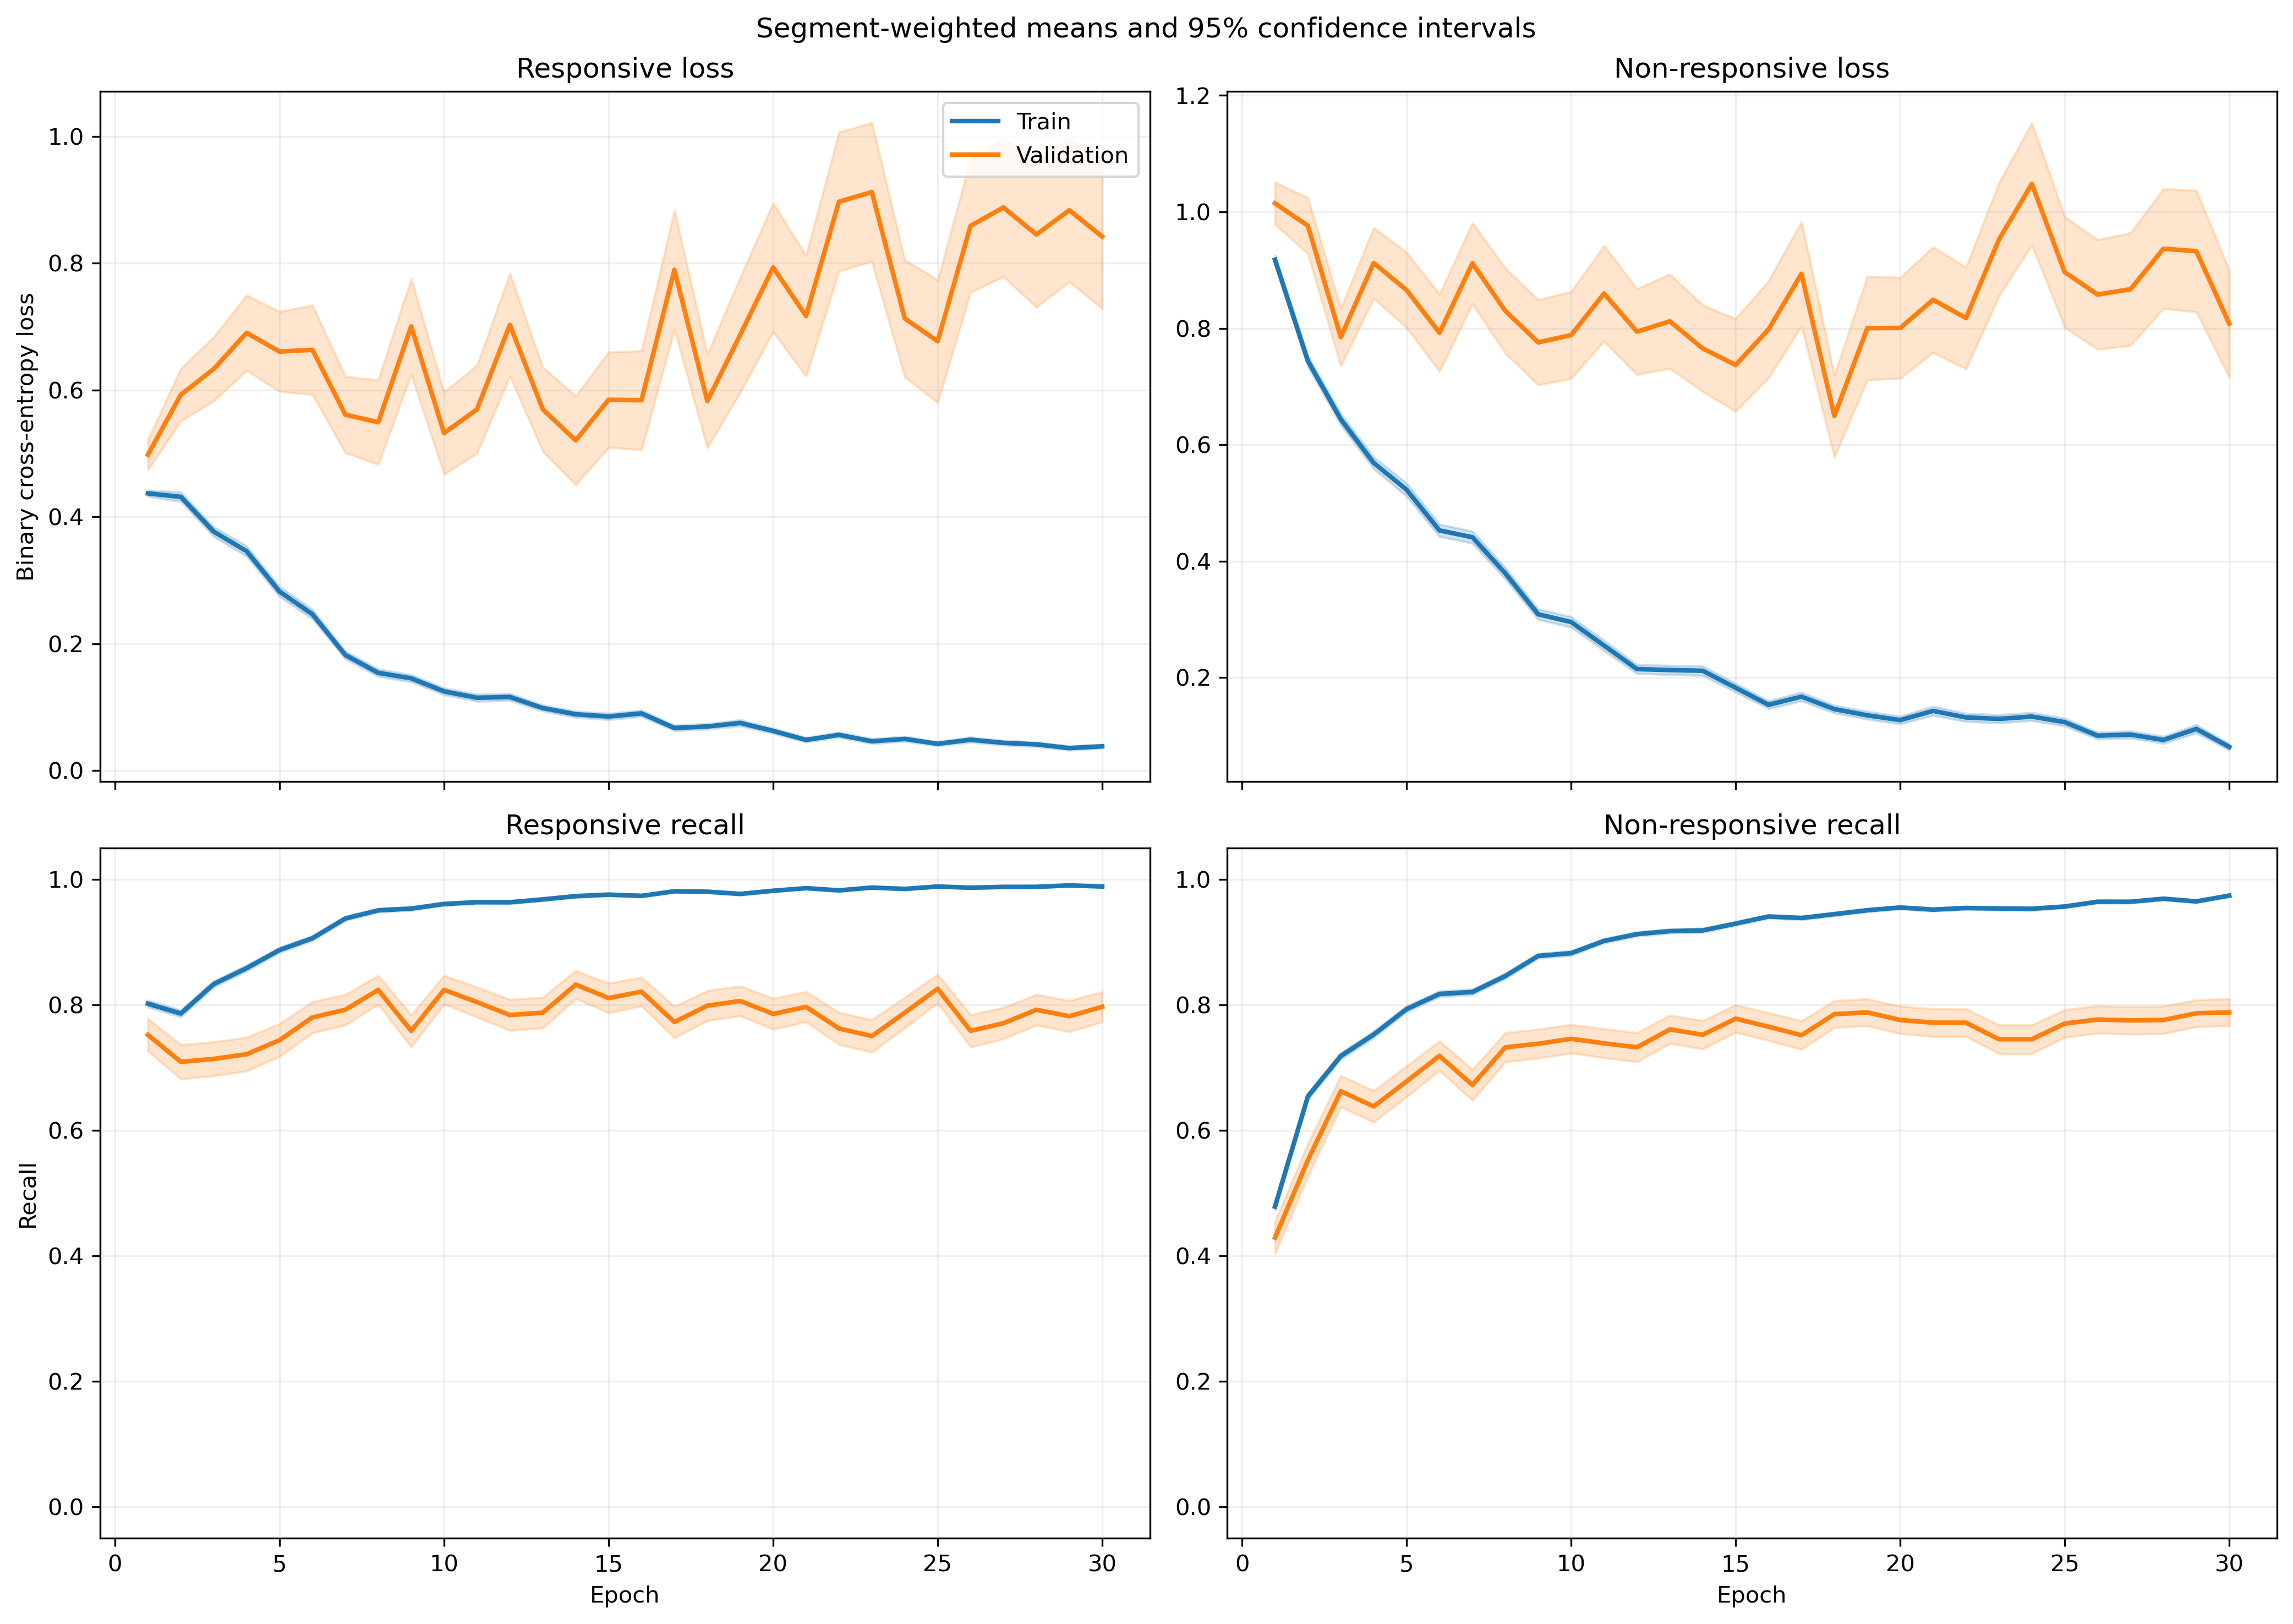

Values plotted in this chart, from the file beside it:
fold, epoch, split, r_loss, r_loss_count, r_loss_sum, r_loss_sum_sq, r_recall, r_recall_count, r_recall_sum, r_recall_sum_sq, nr_loss, nr_loss_count, nr_loss_sum, nr_loss_sum_sq, nr_recall, nr_recall_count, nr_recall_sum, nr_recall_sum_sq
1, 1, train, 0.4225, 1063, 449.1, 358.5, 0.7996, 1063, 850.0, 850.0, 0.9657, 1401, 1353, 2034, 0.4711, 1401, 660.0, 660.0
1, 1, validation, 0.1065, 10, 1.065, 0.1312, 1.0, 10, 10.0, 10.0, , 0, 0.0, 0.0, , 0, 0.0, 0.0
1, 2, train, 0.5242, 1063, 557.3, 742.3, 0.7526, 1063, 800.0, 800.0, 0.6151, 1401, 861.8, 1323, 0.7131, 1401, 999.0, 999.0
1, 2, validation, 0.1033, 10, 1.033, 0.1454, 1.0, 10, 10.0, 10.0, , 0, 0.0, 0.0, , 0, 0.0, 0.0
1, 3, train, 0.3565, 1063, 378.9, 509.7, 0.8485, 1063, 902.0, 902.0, 0.7378, 1401, 1034, 2088, 0.6945, 1401, 973.0, 973.0
1, 3, validation, 0.06286, 10, 0.6286, 0.06406, 1.0, 10, 10.0, 10.0, , 0, 0.0, 0.0, , 0, 0.0, 0.0
1, 4, train, 0.2985, 1063, 317.3, 364.6, 0.8881, 1063, 944.0, 944.0, 0.6621, 1401, 927.6, 1567, 0.6916, 1401, 969.0, 969.0
1, 4, validation, 0.06793, 10, 0.6793, 0.06138, 1.0, 10, 10.0, 10.0, , 0, 0.0, 0.0, , 0, 0.0, 0.0
1, 5, train, 0.3853, 1063, 409.6, 751.7, 0.8457, 1063, 899.0, 899.0, 0.4857, 1401, 680.4, 1528, 0.8044, 1401, 1127, 1127
1, 5, validation, 0.04507, 10, 0.4507, 0.0492, 1.0, 10, 10.0, 10.0, , 0, 0.0, 0.0, , 0, 0.0, 0.0
1, 6, train, 0.2588, 1063, 275.1, 365.8, 0.9012, 1063, 958.0, 958.0, 0.4802, 1401, 672.8, 1344, 0.7901, 1401, 1107, 1107
1, 6, validation, 0.1112, 10, 1.112, 0.5971, 0.9, 10, 9.0, 9.0, , 0, 0.0, 0.0, , 0, 0.0, 0.0
1, 7, train, 0.237, 1063, 252, 354.8, 0.9106, 1063, 968.0, 968.0, 0.4576, 1401, 641.1, 1482, 0.818, 1401, 1146, 1146
1, 7, validation, 0.0779, 10, 0.779, 0.308, 1.0, 10, 10.0, 10.0, , 0, 0.0, 0.0, , 0, 0.0, 0.0
1, 8, train, 0.1709, 1063, 181.7, 213.8, 0.9454, 1063, 1005, 1005, 0.3722, 1401, 521.5, 1002, 0.8487, 1401, 1189, 1189
1, 8, validation, 0.03479, 10, 0.3479, 0.05809, 1.0, 10, 10.0, 10.0, , 0, 0.0, 0.0, , 0, 0.0, 0.0
1, 9, train, 0.1427, 1063, 151.7, 185.8, 0.9445, 1063, 1004, 1004, 0.4718, 1401, 661, 1642, 0.8287, 1401, 1161, 1161
1, 9, validation, 0.02349, 10, 0.2349, 0.02015, 1.0, 10, 10.0, 10.0, , 0, 0.0, 0.0, , 0, 0.0, 0.0
1, 10, train, 0.1038, 1063, 110.4, 149.9, 0.9727, 1063, 1034, 1034, 0.4202, 1401, 588.8, 1370, 0.8337, 1401, 1168, 1168
1, 10, validation, 0.007548, 10, 0.07548, 0.0007718, 1.0, 10, 10.0, 10.0, , 0, 0.0, 0.0, , 0, 0.0, 0.0
1, 11, train, 0.1959, 1063, 208.2, 501.7, 0.9285, 1063, 987.0, 987.0, 0.2606, 1401, 365.1, 918.3, 0.8979, 1401, 1258, 1258
1, 11, validation, 0.00527, 10, 0.0527, 0.0005068, 1.0, 10, 10.0, 10.0, , 0, 0.0, 0.0, , 0, 0.0, 0.0
1, 12, train, 0.08465, 1063, 89.99, 97.39, 0.9821, 1063, 1044, 1044, 0.2972, 1401, 416.3, 725.5, 0.8672, 1401, 1215, 1215
1, 12, validation, 0.01517, 10, 0.1517, 0.005847, 1.0, 10, 10.0, 10.0, , 0, 0.0, 0.0, , 0, 0.0, 0.0
1, 13, train, 0.1906, 1063, 202.6, 346.4, 0.9285, 1063, 987.0, 987.0, 0.1617, 1401, 226.6, 426.4, 0.9293, 1401, 1302, 1302
1, 13, validation, 0.01194, 10, 0.1194, 0.00326, 1.0, 10, 10.0, 10.0, , 0, 0.0, 0.0, , 0, 0.0, 0.0
1, 14, train, 0.1062, 1063, 112.9, 215.5, 0.9746, 1063, 1036, 1036, 0.1969, 1401, 275.9, 581.2, 0.9151, 1401, 1282, 1282
1, 14, validation, 0.005903, 10, 0.05903, 0.0009592, 1.0, 10, 10.0, 10.0, , 0, 0.0, 0.0, , 0, 0.0, 0.0
1, 15, train, 0.09785, 1063, 104, 175.5, 0.9718, 1063, 1033, 1033, 0.1507, 1401, 211.2, 464.7, 0.9408, 1401, 1318, 1318
1, 15, validation, 0.01712, 10, 0.1712, 0.01921, 1.0, 10, 10.0, 10.0, , 0, 0.0, 0.0, , 0, 0.0, 0.0
1, 16, train, 0.08359, 1063, 88.85, 158.6, 0.9727, 1063, 1034, 1034, 0.1691, 1401, 237, 527.2, 0.9315, 1401, 1305, 1305
1, 16, validation, 0.008764, 10, 0.08764, 0.003443, 1.0, 10, 10.0, 10.0, , 0, 0.0, 0.0, , 0, 0.0, 0.0
1, 17, train, 0.03951, 1063, 42, 73.61, 0.9925, 1063, 1055, 1055, 0.1904, 1401, 266.8, 717, 0.9279, 1401, 1300, 1300
1, 17, validation, 0.001905, 10, 0.01905, 6.617546387133189e-05, 1.0, 10, 10.0, 10.0, , 0, 0.0, 0.0, , 0, 0.0, 0.0
1, 18, train, 0.03019, 1063, 32.1, 48, 0.9981, 1063, 1061, 1061, 0.1845, 1401, 258.5, 572.1, 0.9265, 1401, 1298, 1298
1, 18, validation, 0.002575, 10, 0.02575, 0.0001348, 1.0, 10, 10.0, 10.0, , 0, 0.0, 0.0, , 0, 0.0, 0.0
1, 19, train, 0.1622, 1063, 172.4, 339.8, 0.937, 1063, 996.0, 996.0, 0.1042, 1401, 146, 351.2, 0.9643, 1401, 1351, 1351
1, 19, validation, 0.002219, 10, 0.02219, 9.300312967752689e-05, 1.0, 10, 10.0, 10.0, , 0, 0.0, 0.0, , 0, 0.0, 0.0
1, 20, train, 0.1098, 1063, 116.7, 161.7, 0.9605, 1063, 1021, 1021, 0.1239, 1401, 173.6, 343.3, 0.95, 1401, 1331, 1331
1, 20, validation, 0.005233, 10, 0.05233, 0.0008381, 1.0, 10, 10.0, 10.0, , 0, 0.0, 0.0, , 0, 0.0, 0.0
1, 21, train, 0.03004, 1063, 31.93, 64.81, 0.9934, 1063, 1056, 1056, 0.1231, 1401, 172.5, 427.6, 0.9522, 1401, 1334, 1334
1, 21, validation, 0.001705, 10, 0.01705, 4.274323805475433e-05, 1.0, 10, 10.0, 10.0, , 0, 0.0, 0.0, , 0, 0.0, 0.0
1, 22, train, 0.1075, 1063, 114.2, 259.1, 0.9633, 1063, 1024, 1024, 0.09091, 1401, 127.4, 315.4, 0.97, 1401, 1359, 1359
1, 22, validation, 0.004092, 10, 0.04092, 0.0005568, 1.0, 10, 10.0, 10.0, , 0, 0.0, 0.0, , 0, 0.0, 0.0
1, 23, train, 0.04196, 1063, 44.6, 120.8, 0.9878, 1063, 1050, 1050, 0.1313, 1401, 183.9, 581.2, 0.9557, 1401, 1339, 1339
1, 23, validation, 0.001371, 10, 0.01371, 4.557306374408654e-05, 1.0, 10, 10.0, 10.0, , 0, 0.0, 0.0, , 0, 0.0, 0.0
1, 24, train, 0.07782, 1063, 82.72, 209.7, 0.9727, 1063, 1034, 1034, 0.07775, 1401, 108.9, 322.2, 0.9736, 1401, 1364, 1364
1, 24, validation, 0.003233, 10, 0.03233, 0.0001446, 1.0, 10, 10.0, 10.0, , 0, 0.0, 0.0, , 0, 0.0, 0.0
1, 25, train, 0.05623, 1063, 59.78, 124, 0.9868, 1063, 1049, 1049, 0.0654, 1401, 91.63, 269.7, 0.985, 1401, 1380, 1380
1, 25, validation, 0.001386, 10, 0.01386, 2.3234213585965335e-05, 1.0, 10, 10.0, 10.0, , 0, 0.0, 0.0, , 0, 0.0, 0.0
1, 26, train, 0.03724, 1063, 39.59, 45.95, 0.9906, 1063, 1053, 1053, 0.09728, 1401, 136.3, 344.7, 0.9686, 1401, 1357, 1357
1, 26, validation, 0.00105, 10, 0.0105, 1.4182865015754942e-05, 1.0, 10, 10.0, 10.0, , 0, 0.0, 0.0, , 0, 0.0, 0.0
1, 27, train, 0.02755, 1063, 29.29, 36.66, 0.9934, 1063, 1056, 1056, 0.1184, 1401, 165.9, 428.5, 0.9586, 1401, 1343, 1343
1, 27, validation, 0.001416, 10, 0.01416, 2.9564968372142175e-05, 1.0, 10, 10.0, 10.0, , 0, 0.0, 0.0, , 0, 0.0, 0.0
1, 28, train, 0.03021, 1063, 32.12, 48.3, 0.9897, 1063, 1052, 1052, 0.06976, 1401, 97.73, 266.3, 0.9779, 1401, 1370, 1370
1, 28, validation, 0.001894, 10, 0.01894, 6.776427653676365e-05, 1.0, 10, 10.0, 10.0, , 0, 0.0, 0.0, , 0, 0.0, 0.0
1, 29, train, 0.02301, 1063, 24.46, 34.25, 0.9934, 1063, 1056, 1056, 0.5808, 1401, 813.7, 3264, 0.8294, 1401, 1162, 1162
1, 29, validation, 0.004938, 10, 0.04938, 0.0005799, 1.0, 10, 10.0, 10.0, , 0, 0.0, 0.0, , 0, 0.0, 0.0
1, 30, train, 0.0268, 1063, 28.49, 77.53, 0.9962, 1063, 1059, 1059, 0.1102, 1401, 154.4, 436.9, 0.9643, 1401, 1351, 1351
1, 30, validation, 0.002003, 10, 0.02003, 0.0001161, 1.0, 10, 10.0, 10.0, , 0, 0.0, 0.0, , 0, 0.0, 0.0
... 1,140 more rows
